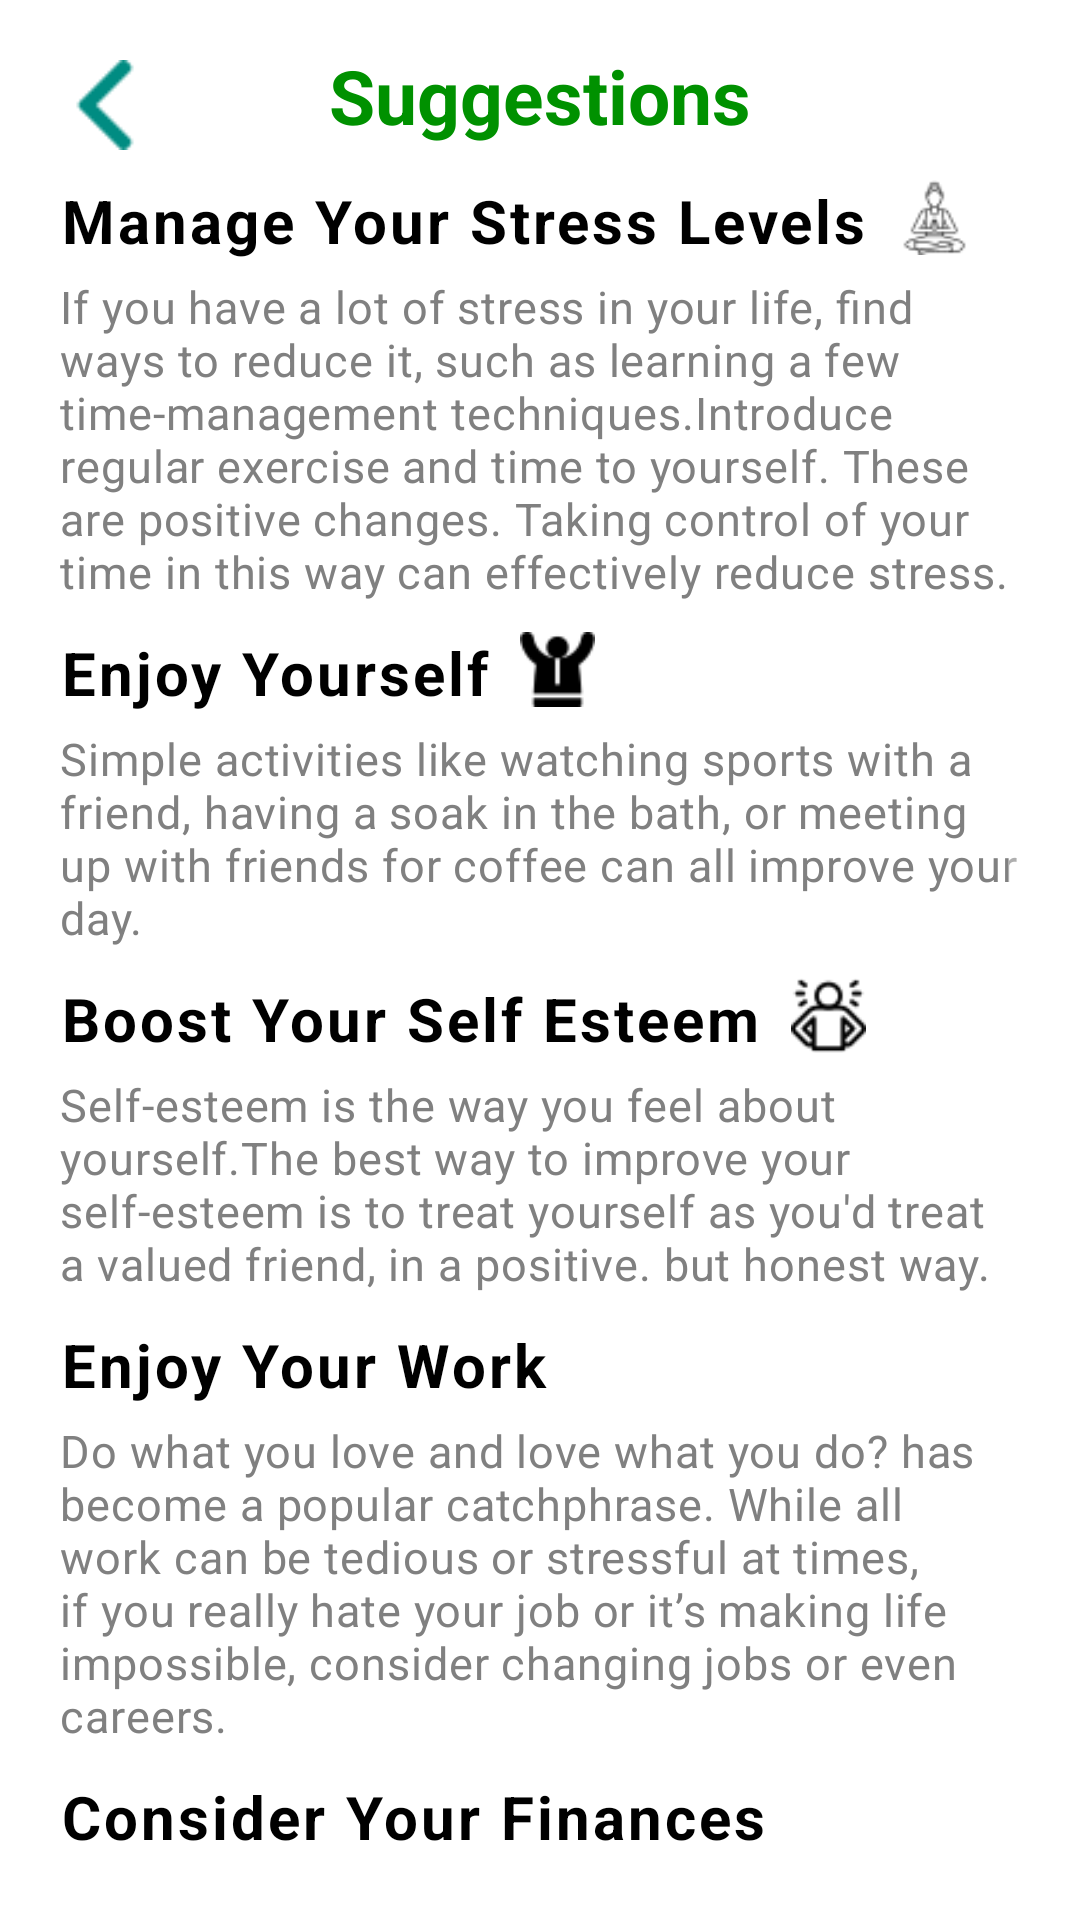

Write the Android layout XML for this screen, with the resource values it uses.
<!-- AndroidManifest.xml: application theme Base.Theme.BalanceHER -->
<!-- res/layout/activity_suggestions.xml -->
<?xml version="1.0" encoding="utf-8"?>
<androidx.constraintlayout.widget.ConstraintLayout xmlns:android="http://schemas.android.com/apk/res/android"
    xmlns:app="http://schemas.android.com/apk/res-auto"
    xmlns:tools="http://schemas.android.com/tools"
    android:layout_width="match_parent"
    android:layout_height="match_parent"
    android:background="@color/white"
    tools:context=".Activity.SuggestionsAct">
    <ImageView
        android:id="@+id/go_back"
        android:layout_width="30dp"
        android:layout_height="30dp"
        android:layout_marginLeft="20dp"
        android:layout_marginTop="20dp"
        android:src="@drawable/ic_arrow_back"
        android:minHeight="48dp"
        android:minWidth="48dp"
        app:layout_constraintStart_toStartOf="parent"
        app:layout_constraintTop_toTopOf="parent" />

    <TextView
        android:layout_width="wrap_content"
        android:layout_height="wrap_content"
        android:text="Suggestions"
        android:textColor="@color/soft_green_dark"
        android:textSize="25sp"
        android:textStyle="bold"
        android:layout_marginTop="15dp"
        app:layout_constraintEnd_toEndOf="parent"
        app:layout_constraintStart_toStartOf="parent"
        app:layout_constraintTop_toTopOf="parent"/>

    <ScrollView
        android:layout_width="match_parent"
        android:layout_height="match_parent"
        android:orientation="vertical"
        app:layout_constraintTop_toBottomOf="@+id/go_back"
        android:layout_marginTop="60dp"
        android:layout_marginStart="20dp"
        android:layout_marginEnd="20dp"
        android:layout_marginBottom="20dp">
        <LinearLayout
            android:layout_width="match_parent"
            android:layout_height="wrap_content"
            android:orientation="vertical">
            <LinearLayout
                android:layout_width="match_parent"
                android:layout_height="wrap_content"
                android:orientation="horizontal">
                <TextView
                    android:layout_width="wrap_content"
                    android:layout_height="wrap_content"
                    android:letterSpacing="0.05"
                    android:text="@string/manage_stress"
                    android:textColor="@color/black"
                    android:textSize="20sp"
                    android:textStyle="bold" />
                <ImageView
                    android:layout_width="25dp"
                    android:layout_height="25dp"
                    android:minHeight="50dp"
                    android:minWidth="50dp"
                    android:layout_marginLeft="10dp"
                    android:src="@drawable/stress_manage"/>
            </LinearLayout> 
            <TextView
                android:layout_width="wrap_content"
                android:layout_height="wrap_content"
                android:textColor="@color/gray"
                android:layout_marginTop="5dp"
                android:text="@string/manage_stress_desc"
                android:letterSpacing="0.02"
                android:textSize="15sp"/>
            <LinearLayout
                android:layout_width="match_parent"
                android:layout_height="wrap_content"
                android:orientation="horizontal"
                android:layout_marginTop="10dp">
                <TextView
                    android:layout_width="wrap_content"
                    android:layout_height="wrap_content"
                    android:letterSpacing="0.05"
                    android:text="@string/enjoy_yourself"
                    android:textColor="@color/black"
                    android:textSize="20sp"
                    android:textStyle="bold" />
                <ImageView
                    android:layout_width="25dp"
                    android:layout_height="25dp"
                    android:minHeight="50dp"
                    android:minWidth="50dp"
                    android:layout_marginLeft="10dp"
                    android:src="@drawable/enjoy_yourself"/>
            </LinearLayout> 
            <TextView
                android:layout_width="wrap_content"
                android:layout_height="wrap_content"
                android:textColor="@color/gray"
                android:layout_marginTop="5dp"
                android:text="@string/enjoy_yourself_desc"
                android:letterSpacing="0.02"
                android:textSize="15sp"/>
            <LinearLayout
                android:layout_width="match_parent"
                android:layout_height="wrap_content"
                android:orientation="horizontal"
                android:layout_marginTop="10dp">
                <TextView
                    android:layout_width="wrap_content"
                    android:layout_height="wrap_content"
                    android:letterSpacing="0.05"
                    android:text="@string/self_esteem"
                    android:textColor="@color/black"
                    android:textSize="20sp"
                    android:textStyle="bold" />
                <ImageView
                    android:layout_width="25dp"
                    android:layout_height="25dp"
                    android:minHeight="50dp"
                    android:minWidth="50dp"
                    android:layout_marginLeft="10dp"
                    android:src="@drawable/self_esteem"/>
            </LinearLayout> 
            <TextView
                android:layout_width="wrap_content"
                android:layout_height="wrap_content"
                android:textColor="@color/gray"
                android:layout_marginTop="5dp"
                android:text="@string/esteem_desc"
                android:letterSpacing="0.02"
                android:textSize="15sp"/>
            <LinearLayout
                android:layout_width="match_parent"
                android:layout_height="wrap_content"
                android:orientation="horizontal"
                android:layout_marginTop="10dp">
                <TextView
                    android:layout_width="wrap_content"
                    android:layout_height="wrap_content"
                    android:letterSpacing="0.05"
                    android:text="@string/enjoy_work"
                    android:textColor="@color/black"
                    android:textSize="20sp"
                    android:textStyle="bold" />
                <ImageView
                    android:layout_width="25dp"
                    android:layout_height="25dp"
                    android:minHeight="50dp"
                    android:minWidth="50dp"
                    android:layout_marginLeft="10dp"
                    android:src="@drawable/enjoy_work"/>
            </LinearLayout> 
            <TextView
                android:layout_width="wrap_content"
                android:layout_height="wrap_content"
                android:textColor="@color/gray"
                android:layout_marginTop="5dp"
                android:text="@string/enjoy_work_desc"
                android:letterSpacing="0.02"
                android:textSize="15sp"/>
            <LinearLayout
                android:layout_width="match_parent"
                android:layout_height="wrap_content"
                android:orientation="horizontal"
                android:layout_marginTop="10dp">
                <TextView
                    android:layout_width="wrap_content"
                    android:layout_height="wrap_content"
                    android:letterSpacing="0.05"
                    android:text="@string/finance"
                    android:textColor="@color/black"
                    android:textSize="20sp"
                    android:textStyle="bold" />
                <ImageView
                    android:layout_width="25dp"
                    android:layout_height="25dp"
                    android:minHeight="50dp"
                    android:minWidth="50dp"
                    android:layout_marginLeft="10dp"
                    android:src="@drawable/finance"/>
            </LinearLayout> 
            <TextView
                android:layout_width="wrap_content"
                android:layout_height="wrap_content"
                android:textColor="@color/gray"
                android:layout_marginTop="5dp"
                android:text="@string/finance_desc"
                android:letterSpacing="0.02"
                android:textSize="15sp"/>
            <LinearLayout
                android:layout_width="match_parent"
                android:layout_height="wrap_content"
                android:orientation="horizontal"
                android:layout_marginTop="10dp">
                <TextView
                    android:layout_width="wrap_content"
                    android:layout_height="wrap_content"
                    android:letterSpacing="0.05"
                    android:text="@string/nurture"
                    android:textColor="@color/black"
                    android:textSize="20sp"
                    android:textStyle="bold" />
                <ImageView
                    android:layout_width="25dp"
                    android:layout_height="25dp"
                    android:minHeight="50dp"
                    android:minWidth="50dp"
                    android:layout_marginLeft="10dp"
                    android:src="@drawable/nurture"/>
            </LinearLayout> 
            <TextView
                android:layout_width="wrap_content"
                android:layout_height="wrap_content"
                android:textColor="@color/gray"
                android:layout_marginTop="5dp"
                android:text="@string/esteem_desc"
                android:letterSpacing="0.02"
                android:textSize="15sp"/>
            <LinearLayout
                android:layout_width="match_parent"
                android:layout_height="wrap_content"
                android:orientation="horizontal"
                android:layout_marginTop="10dp">
                <TextView
                    android:layout_width="wrap_content"
                    android:layout_height="wrap_content"
                    android:letterSpacing="0.05"
                    android:text="@string/down_time"
                    android:textColor="@color/black"
                    android:textSize="20sp"
                    android:textStyle="bold" />
                <ImageView
                    android:layout_width="25dp"
                    android:layout_height="25dp"
                    android:minHeight="50dp"
                    android:minWidth="50dp"
                    android:layout_marginLeft="10dp"
                    android:src="@drawable/down_time"/>
            </LinearLayout> 
            <TextView
                android:layout_width="wrap_content"
                android:layout_height="wrap_content"
                android:textColor="@color/gray"
                android:layout_marginTop="5dp"
                android:text="@string/down_time_desc"
                android:letterSpacing="0.02"
                android:textSize="15sp"/>
        </LinearLayout>
    </ScrollView>
</androidx.constraintlayout.widget.ConstraintLayout>
<!-- resources referenced by this layout -->
<resources>
  <color name="black">#FF000000</color>
  <color name="gray">#808080</color>
  <color name="soft_green_dark">#009100</color>
  <color name="white">#FFFFFFFF</color>
  <!-- drawable down_time: png bitmap (drawable-v24, 991 bytes) -->
  <!-- drawable enjoy_yourself: png bitmap (drawable-v24, 640 bytes) -->
  <!-- drawable ic_arrow_back: png bitmap (drawable, 969 bytes) -->
  <!-- drawable nurture: png bitmap (drawable-v24, 740 bytes) -->
  <!-- drawable self_esteem: png bitmap (drawable-v24, 905 bytes) -->
  <!-- drawable stress_manage: png bitmap (drawable-v24, 945 bytes) -->
  <string name="down_time">Have Down Time</string>
  <string name="down_time_desc">Rest periods are just as important to success since they ‘recharge your batteries’.
  Schedule regular time off for yourself each week to read a book, play sport, spend
  time in nature or just do nothing. Choose any activity you enjoy.</string>
  <string name="enjoy_work">Enjoy Your Work</string>
  <string name="enjoy_work_desc">Do what you love and love what you do? has become a popular catchphrase. While all
  work can be tedious or stressful at times, if you really hate your job or it’s
  making life impossible, consider changing jobs or even careers.</string>
  <string name="enjoy_yourself">Enjoy Yourself</string>
  <string name="enjoy_yourself_desc">Simple activities like watching sports with a friend, having a soak in the bath, or
   meeting up with friends for coffee can all improve your day.</string>
  <string name="esteem_desc">Self\-esteem is the way you feel about yourself.The best way to improve your
  self-esteem is to treat yourself as you\'d treat a valued friend, in a positive.
  but honest way.</string>
  <string name="finance">Consider Your Finances</string>
  <string name="finance_desc">Do you really need a new car? Could you be happy living in a less expensive home or
  location? Research shows that once our basic needs are met, a higher income does
  not necessarily lead to happiness. Spending less money could mean fewer work hours 
  and more time for a rewarding life.</string>
  <string name="manage_stress">Manage Your Stress Levels</string>
  <string name="manage_stress_desc">If you have a lot of stress in your life, find ways to reduce it, such as learning
  a few time-management techniques.Introduce regular exercise and time to yourself.
  These are positive changes. Taking control of your time in this way can effectively
   reduce stress.</string>
  <string name="nurture">Nurture Relationships</string>
  <string name="self_esteem">Boost Your Self Esteem</string>
  <style name="Base.Theme.BalanceHER" parent="Theme.MaterialComponents.NoActionBar">
          
          
          <item name="colorPrimary">@color/aqua</item>
  
          <item name="colorPrimaryVariant">@color/aqua_dark</item>
  
          <item name="colorSecondary">@color/soft_green</item>
          <item name="colorSecondaryVariant">@color/soft_green_light</item>
  
          <item name="android:statusBarColor" tools:targetApi="l">?attr/colorPrimaryVariant</item>
  
          <item name="android:windowAnimationStyle">@style/animation</item>
      </style>
  <color name="aqua">#00C7CE</color>
  <color name="aqua_dark">#008C82</color>
  <color name="soft_green">#00E000</color>
  <color name="soft_green_light">#86FA73</color>
  <style name="animation">
          <item name="android:windowEnterAnimation">@android:anim/fade_in</item>
          <item name="android:windowExitAnimation">@android:anim/fade_out</item>
      </style>
</resources>
